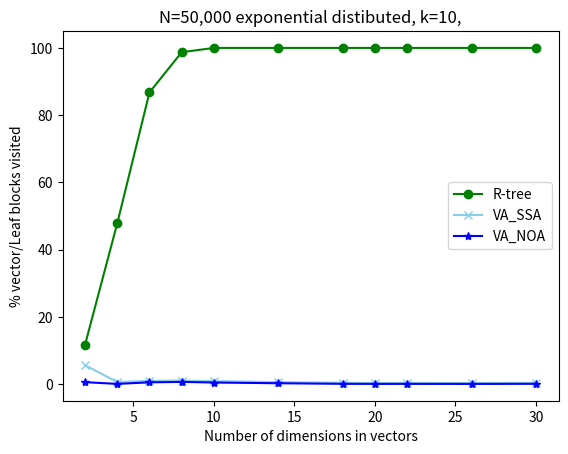

Here is the Python script that generated this plot:
import matplotlib.pyplot as plt
import numpy as np

Rtreey=np.array([0.11796875, 0.47890625, 0.8677734375, 0.9873046875, 1.0, 1.0, 1.0, 1.0, 1.0,1.0,1.0])
VA_ssay=np.array([0.05683563748079877, 0.006916543762396379, 0.010402507351126026, 0.011268484004130918, 0.009442857142857142, 0.006502857142857143, 0.0047, 0.0036257142857142855, 0.004094285714285714, 0.003851428571428571, 0.004377142857142857])
VA_noay=np.array([0.006451612903225807, 0.0013731373645933988, 0.005930897852939982, 0.007269159140517052, 0.005422857142857143, 0.0032428571428571432, 0.0015714285714285713, 0.0013257142857142858, 0.0014057142857142857, 0.001257142857142857, 0.0015857142857142858])
percentage=np.array([100,100,100,100,100,100,100,100,100,100,100])
x=[2,4,6,8,10,14,18,20,22,26,30]

plt.title('N=50,000 exponential distibuted, k=10,')
plt.plot(x,Rtreey*percentage,color='green',label='R-tree',marker='o')
plt.plot(x,VA_ssay*percentage,color='skyblue',label='VA_SSA',marker='x')
plt.plot(x,VA_noay*percentage,color='blue',label='VA_NOA',marker='*')
plt.legend()
plt.xlabel('Number of dimensions in vectors')
plt.ylabel('% vector/Leaf blocks visited')
plt.show()
